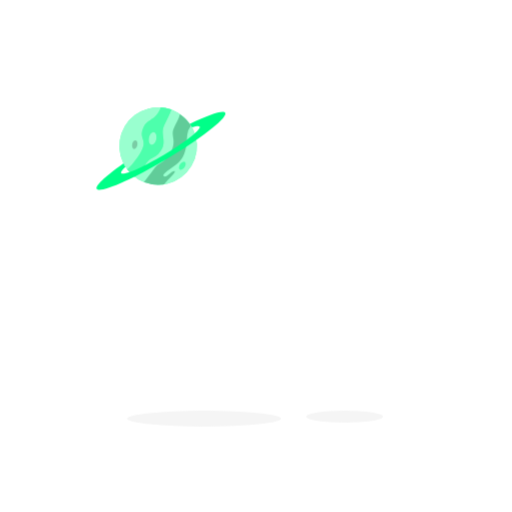
t = 0.00 s
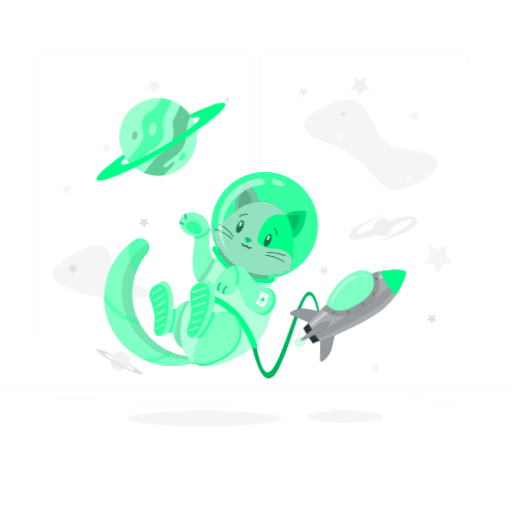
t = 0.83 s
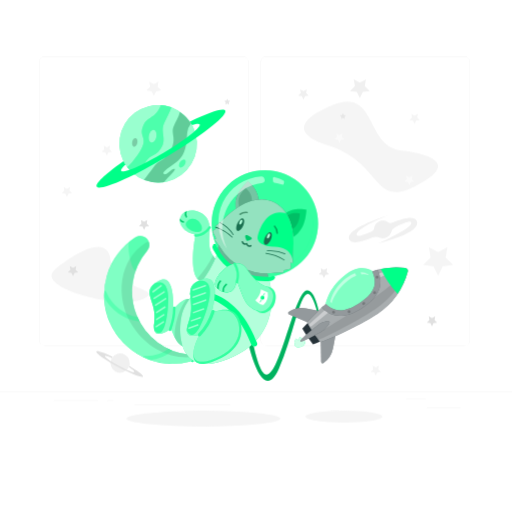
t = 1.67 s
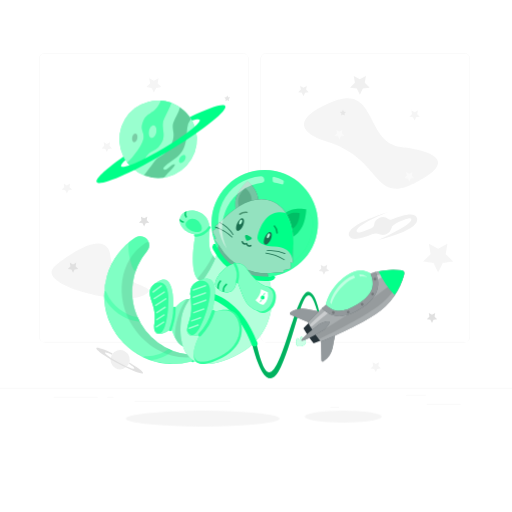
t = 2.50 s
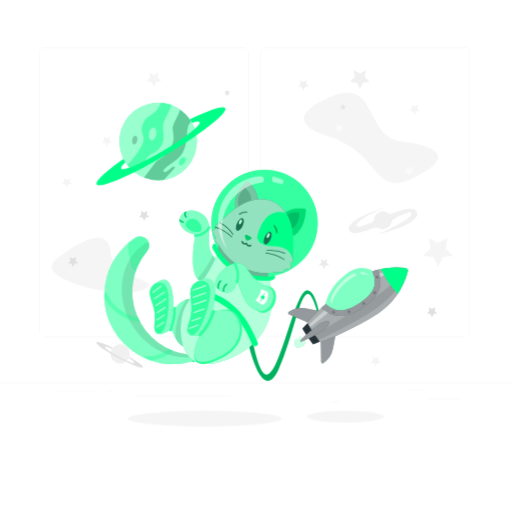
t = 3.33 s
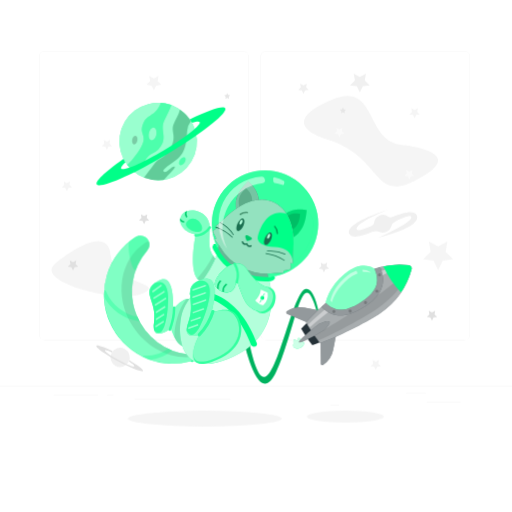
t = 4.17 s

The animated SVG that drew these frames (rendered in a browser with its animation timeline set to each time). Animation: 7 CSS @keyframes rules; one cycle of 5.00 s, repeats indefinitely.

<svg class="animated" id="freepik_stories-cat-astronaut" xmlns="http://www.w3.org/2000/svg" viewBox="0 0 500 500" version="1.1" xmlns:xlink="http://www.w3.org/1999/xlink" xmlns:svgjs="http://svgjs.com/svgjs"><style>svg#freepik_stories-cat-astronaut:not(.animated) .animable {opacity: 0;}svg#freepik_stories-cat-astronaut.animated #freepik--background-complete--inject-2 {animation: 1s 1 forwards cubic-bezier(.36,-0.01,.5,1.38) slideUp,3s Infinite  linear floating;animation-delay: 0s,2s;}svg#freepik_stories-cat-astronaut.animated #freepik--Shadow--inject-2 {animation: 1.5s Infinite  linear shake;animation-delay: 0s;}svg#freepik_stories-cat-astronaut.animated #freepik--Rocket--inject-2 {animation: 1s 1 forwards cubic-bezier(.36,-0.01,.5,1.38) lightSpeedRight,1.5s Infinite  linear heartbeat;animation-delay: 0s,1s;}svg#freepik_stories-cat-astronaut.animated #freepik--Cat--inject-2 {animation: 1s 1 forwards cubic-bezier(.36,-0.01,.5,1.38) slideDown,1.5s Infinite  linear wind;animation-delay: 0s,1s;}svg#freepik_stories-cat-astronaut.animated #freepik--Planet--inject-2 {animation: 1.5s Infinite  linear floating;animation-delay: 0s;}            @keyframes slideUp {                0% {                    opacity: 0;                    transform: translateY(30px);                }                100% {                    opacity: 1;                    transform: inherit;                }            }                    @keyframes floating {                0% {                    opacity: 1;                    transform: translateY(0px);                }                50% {                    transform: translateY(-10px);                }                100% {                    opacity: 1;                    transform: translateY(0px);                }            }                    @keyframes shake {                10%, 90% {                    transform: translate3d(-1px, 0, 0);                  }                  20%, 80% {                    transform: translate3d(2px, 0, 0);                  }                  30%, 50%, 70% {                    transform: translate3d(-4px, 0, 0);                  }                  40%, 60% {                    transform: translate3d(4px, 0, 0);                  }            }                    @keyframes lightSpeedRight {              from {                transform: translate3d(50%, 0, 0) skewX(-20deg);                opacity: 0;              }              60% {                transform: skewX(10deg);                opacity: 1;              }              80% {                transform: skewX(-2deg);              }              to {                opacity: 1;                transform: translate3d(0, 0, 0);              }            }                    @keyframes heartbeat {                0% {                    transform: scale(1);                }                10% {                    transform: scale(1.1);                }                30% {                    transform: scale(1);                }                40% {                    transform: scale(1);                }                50% {                    transform: scale(1.1);                }                60% {                    transform: scale(1);                }                100% {                    transform: scale(1);                }            }                    @keyframes slideDown {                0% {                    opacity: 0;                    transform: translateY(-30px);                }                100% {                    opacity: 1;                    transform: translateY(0);                }            }                    @keyframes wind {                0% {                    transform: rotate( 0deg );                }                25% {                    transform: rotate( 1deg );                }                75% {                    transform: rotate( -1deg );                }            }        </style><g id="freepik--background-complete--inject-2" class="animable" style="transform-origin: 250px 228.23px;"><rect x="416.78" y="398.49" width="33.12" height="0.25" style="fill: rgb(235, 235, 235); transform-origin: 433.34px 398.615px;" id="elxxfur045cpk" class="animable"></rect><rect x="322.53" y="401.21" width="8.69" height="0.25" style="fill: rgb(235, 235, 235); transform-origin: 326.875px 401.335px;" id="elhrc72kb1t3m" class="animable"></rect><rect x="396.59" y="389.21" width="19.19" height="0.25" style="fill: rgb(235, 235, 235); transform-origin: 406.185px 389.335px;" id="elqtghvk1d0na" class="animable"></rect><rect x="52.46" y="390.89" width="43.19" height="0.25" style="fill: rgb(235, 235, 235); transform-origin: 74.055px 391.015px;" id="ellr7mb9zm5eq" class="animable"></rect><rect x="104.56" y="390.89" width="6.33" height="0.25" style="fill: rgb(235, 235, 235); transform-origin: 107.725px 391.015px;" id="eljeeu83f9r5" class="animable"></rect><rect x="131.47" y="395.11" width="93.68" height="0.25" style="fill: rgb(235, 235, 235); transform-origin: 178.31px 395.235px;" id="eleof4wirqo9i" class="animable"></rect><path d="M237,337.8H43.92a5.71,5.71,0,0,1-5.71-5.71V60.66A5.71,5.71,0,0,1,43.92,55H237a5.71,5.71,0,0,1,5.71,5.71V332.09A5.71,5.71,0,0,1,237,337.8ZM43.92,55.2a5.47,5.47,0,0,0-5.46,5.46V332.09a5.47,5.47,0,0,0,5.46,5.46H237a5.47,5.47,0,0,0,5.46-5.46V60.66A5.47,5.47,0,0,0,237,55.2Z" style="fill: rgb(235, 235, 235); transform-origin: 140.46px 196.4px;" id="elqez4je8mye" class="animable"></path><path d="M453.31,337.8H260.21a5.72,5.72,0,0,1-5.71-5.71V60.66A5.72,5.72,0,0,1,260.21,55h193.1A5.71,5.71,0,0,1,459,60.66V332.09A5.71,5.71,0,0,1,453.31,337.8ZM260.21,55.2a5.47,5.47,0,0,0-5.46,5.46V332.09a5.47,5.47,0,0,0,5.46,5.46h193.1a5.47,5.47,0,0,0,5.46-5.46V60.66a5.47,5.47,0,0,0-5.46-5.46Z" style="fill: rgb(235, 235, 235); transform-origin: 356.75px 196.4px;" id="el7plf5bi1pyp" class="animable"></path><rect y="382.4" width="500" height="0.25" style="fill: rgb(235, 235, 235); transform-origin: 250px 382.525px;" id="elbrpex0h8t1" class="animable"></rect><polygon points="140.74 216.48 143.88 214.83 143.28 218.32 145.82 220.8 142.31 221.31 140.74 224.49 139.17 221.31 135.66 220.8 138.2 218.32 137.6 214.83 140.74 216.48" style="fill: rgb(224, 224, 224); transform-origin: 140.74px 219.66px;" id="eljvv8l2r236" class="animable"></polygon><path d="M320.17,141.9c-22.44-7-40.06-20.57,3.94-39.07s32.5,39.76,67,43.88,55.18,14.72,13.79,35.37S373.29,158.38,320.17,141.9Z" style="fill: rgb(245, 245, 245); transform-origin: 362.418px 143.334px;" id="ellbacf867fus" class="animable"></path><polygon points="150.27 82.07 154.81 79.68 153.95 84.74 157.62 88.32 152.54 89.06 150.27 93.66 148 89.06 142.93 88.32 146.6 84.74 145.73 79.68 150.27 82.07" style="fill: rgb(245, 245, 245); transform-origin: 150.275px 86.67px;" id="el2xk9wyw82ab" class="animable"></polygon><polygon points="427.87 246.12 436.95 241.35 435.22 251.46 442.56 258.62 432.41 260.1 427.87 269.3 423.33 260.1 413.18 258.62 420.52 251.46 418.79 241.35 427.87 246.12" style="fill: rgb(245, 245, 245); transform-origin: 427.87px 255.325px;" id="elu5biwr3u5lk" class="animable"></polygon><polygon points="351.41 80.65 357.36 77.52 356.22 84.14 361.03 88.83 354.39 89.79 351.41 95.82 348.44 89.79 341.8 88.83 346.61 84.14 345.47 77.52 351.41 80.65" style="fill: rgb(240, 240, 240); transform-origin: 351.415px 86.67px;" id="elu0vpkls8xv" class="animable"></polygon><polygon points="65.34 184.28 68.48 182.63 67.88 186.13 70.42 188.6 66.91 189.11 65.34 192.29 63.77 189.11 60.27 188.6 62.8 186.13 62.21 182.63 65.34 184.28" style="fill: rgb(245, 245, 245); transform-origin: 65.345px 187.46px;" id="elj67m7lh52xk" class="animable"></polygon><polygon points="104.34 143.84 107.48 142.19 106.88 145.68 109.42 148.15 105.91 148.66 104.34 151.84 102.77 148.66 99.27 148.15 101.8 145.68 101.2 142.19 104.34 143.84" style="fill: rgb(245, 245, 245); transform-origin: 104.345px 147.015px;" id="elp2gn53yix6o" class="animable"></polygon><polygon points="404.9 112.87 408.04 111.22 407.44 114.71 409.98 117.19 406.47 117.69 404.9 120.87 403.33 117.69 399.82 117.19 402.36 114.71 401.76 111.22 404.9 112.87" style="fill: rgb(245, 245, 245); transform-origin: 404.9px 116.045px;" id="elrwjecyu7hm" class="animable"></polygon><polygon points="331.45 131.76 334.59 130.11 333.99 133.61 336.53 136.08 333.02 136.59 331.45 139.77 329.89 136.59 326.38 136.08 328.92 133.61 328.32 130.11 331.45 131.76" style="fill: rgb(250, 250, 250); transform-origin: 331.455px 134.94px;" id="ely6b3hcs75ri" class="animable"></polygon><polygon points="334.9 115.08 333.08 116.05 333.43 114.01 331.94 112.57 333.99 112.27 334.9 110.42 335.82 112.27 337.86 112.57 336.38 114.01 336.73 116.05 334.9 115.08" style="fill: rgb(230, 230, 230); transform-origin: 334.9px 113.235px;" id="elspuj777mmi9" class="animable"></polygon><polygon points="221.91 101.06 220.08 102.03 220.43 99.99 218.95 98.55 221 98.25 221.91 96.4 222.83 98.25 224.87 98.55 223.39 99.99 223.74 102.03 221.91 101.06" style="fill: rgb(230, 230, 230); transform-origin: 221.91px 99.215px;" id="elayxpz8bidvf" class="animable"></polygon><polygon points="399.72 172.94 402.86 171.29 402.26 174.79 404.8 177.26 401.29 177.77 399.72 180.95 398.15 177.77 394.65 177.26 397.19 174.79 396.59 171.29 399.72 172.94" style="fill: rgb(250, 250, 250); transform-origin: 399.725px 176.12px;" id="elcqnn00x2arn" class="animable"></polygon><polygon points="366.94 358.74 370.07 357.09 369.47 360.58 372.01 363.06 368.5 363.57 366.94 366.75 365.37 363.57 361.86 363.06 364.4 360.58 363.8 357.09 366.94 358.74" style="fill: rgb(245, 245, 245); transform-origin: 366.935px 361.92px;" id="elbsgv42s7rqf" class="animable"></polygon><polygon points="296.36 88.98 299.57 87.29 298.96 90.87 301.56 93.4 297.96 93.93 296.36 97.18 294.75 93.93 291.15 93.4 293.75 90.87 293.14 87.29 296.36 88.98" style="fill: rgb(240, 240, 240); transform-origin: 296.355px 92.235px;" id="el0qs1jwopc3j" class="animable"></polygon><path d="M54.05,262.65c10.51-8.7,50.89-38.48,53.85-8.73s53.63,27.12,32.35,37.9S31.58,281.24,54.05,262.65Z" style="fill: rgb(245, 245, 245); transform-origin: 97.9204px 267.865px;" id="elxcjdlvdfoc" class="animable"></path><polygon points="71.31 261.57 74.45 259.92 73.85 263.41 76.39 265.89 72.88 266.4 71.31 269.58 69.74 266.4 66.23 265.89 68.77 263.41 68.17 259.92 71.31 261.57" style="fill: rgb(224, 224, 224); transform-origin: 71.31px 264.75px;" id="ellstow2h6n7" class="animable"></polygon><polygon points="116.83 279.32 118.88 278.24 118.49 280.53 120.15 282.15 117.86 282.49 116.83 284.57 115.8 282.49 113.51 282.15 115.17 280.53 114.78 278.24 116.83 279.32" style="fill: rgb(250, 250, 250); transform-origin: 116.83px 281.405px;" id="elgibkxtko13t" class="animable"></polygon><polygon points="421.86 310.63 424.99 308.98 424.39 312.47 426.93 314.95 423.43 315.46 421.86 318.64 420.29 315.46 416.78 314.95 419.32 312.47 418.72 308.98 421.86 310.63" style="fill: rgb(224, 224, 224); transform-origin: 421.855px 313.81px;" id="elo6e3j3hzo3r" class="animable"></polygon><path d="M125.58,359a9.4,9.4,0,1,1-3.84-12.72A9.39,9.39,0,0,1,125.58,359Z" style="fill: rgb(240, 240, 240); transform-origin: 117.295px 354.562px;" id="elpx5nwi711i" class="animable"></path><path d="M126.31,357.26a9.64,9.64,0,0,1-.46,1.23c3.49,2.28,5.61,4.07,5.3,4.65-.51.95-7.33-1.72-15.24-6s-13.91-8.44-13.4-9.39c.31-.58,3,.19,6.8,1.84a11.7,11.7,0,0,1,.78-1.07c-8.8-4.2-15.43-6.47-16-5.3-.81,1.51,8.74,8.2,21.32,14.94s23.45,11,24.26,9.48C140.25,366.51,134.68,362.25,126.31,357.26Z" style="fill: rgb(224, 224, 224); transform-origin: 116.877px 355.431px;" id="elwb3n4oraz4a" class="animable"></path><polygon points="316.35 263.61 319.49 261.96 318.89 265.46 321.43 267.93 317.92 268.44 316.35 271.62 314.78 268.44 311.28 267.93 313.81 265.46 313.21 261.96 316.35 263.61" style="fill: rgb(235, 235, 235); transform-origin: 316.355px 266.79px;" id="elknfeg9235mi" class="animable"></polygon><path d="M406.87,215.51c-2.67-5.23-13.07-2.46-24.37,2a3.44,3.44,0,0,1-3.36-.46,8.67,8.67,0,0,0-13.84,6,3.46,3.46,0,0,1-2.05,2.81c-7.94,3.44-14,5.68-14.82,3.63-2.49-6.17,30.69-19.33,30.69-19.33s-44.72,13.4-37.56,24.22c2.76,4.18,12,1.72,22.4-2.56a8.42,8.42,0,0,1,6.55.15,8.65,8.65,0,0,0,11.74-5.58,7.94,7.94,0,0,1,4.36-4.95c8.06-3.76,14.17-6.26,15-4.44,2.51,5.48-33.42,21-33.42,21S413.21,227.92,406.87,215.51Z" style="fill: rgb(240, 240, 240); transform-origin: 374.133px 224.08px;" id="elfz0liuhyqv4" class="animable"></path></g><g id="freepik--Shadow--inject-2" class="animable" style="transform-origin: 249.135px 408.79px;"><ellipse id="freepik--path--inject-2" cx="199.32" cy="408.79" rx="75.16" ry="7.72" style="fill: rgb(245, 245, 245); transform-origin: 199.32px 408.79px;" class="animable"></ellipse><ellipse id="freepik--path--inject-2" cx="336.53" cy="406.88" rx="37.58" ry="5.81" style="fill: rgb(245, 245, 245); transform-origin: 336.53px 406.88px;" class="animable"></ellipse></g><g id="freepik--Rocket--inject-2" class="animable" style="transform-origin: 319.027px 316.456px;"><path d="M296.7,331.18c0-.12-.07-.24-.11-.36-.57-1.52-2.73-2.13-2.73-2.13a5.25,5.25,0,0,0-.81,2.58l-.32.11-.32.13a5.28,5.28,0,0,0-2.3-1.42s-1.24,1.87-.67,3.4l.15.34a2.88,2.88,0,0,0-.36,2.55c.66,1.79,3.32,2.46,5.92,1.49s4.17-3.21,3.5-5A2.92,2.92,0,0,0,296.7,331.18Z" style="fill: rgb(0, 255, 136); transform-origin: 293.943px 333.502px;" id="el6j8gt65dbza" class="animable"></path><g id="elhpdsphapjwo"><path d="M296.7,331.18c0-.12-.07-.24-.11-.36-.57-1.52-2.73-2.13-2.73-2.13a5.25,5.25,0,0,0-.81,2.58l-.32.11-.32.13a5.28,5.28,0,0,0-2.3-1.42s-1.24,1.87-.67,3.4l.15.34a2.88,2.88,0,0,0-.36,2.55c.66,1.79,3.32,2.46,5.92,1.49s4.17-3.21,3.5-5A2.92,2.92,0,0,0,296.7,331.18Z" style="fill: rgb(255, 255, 255); opacity: 0.8; transform-origin: 293.943px 333.502px;" class="animable"></path></g><path d="M300.66,285c-11.87.74-25.94,83.65-38.88,78.44-5.48-2.2-10.37-21.19-14.18-42.33l-4.45,1.65c2.65,13.36,15.31,70.69,31.13,35.53,17.82-39.62,23.08-100.4,36.13-52.16l1.44-.69S308.15,284.53,300.66,285Z" style="fill: rgb(0, 255, 136); transform-origin: 277.5px 327.263px;" id="ellvhkg735x5" class="animable"></path><g id="elg1ryv9wua9j"><path d="M300.66,285c-11.87.74-25.94,83.65-38.88,78.44-5.48-2.2-10.37-21.19-14.18-42.33l-4.45,1.65c2.65,13.36,15.31,70.69,31.13,35.53,17.82-39.62,23.08-100.4,36.13-52.16l1.44-.69S308.15,284.53,300.66,285Z" style="opacity: 0.3; transform-origin: 277.5px 327.263px;" class="animable"></path></g><path d="M318.19,297.62s1.88-13.85,17.44-26.45,26.11-4.06,26.11-4.06l4.15,2.72.21,11.64-5.9,10.27-14.68,11.65-15.16,4.28L323,304.36Z" style="fill: rgb(0, 255, 136); transform-origin: 342.145px 285.976px;" id="elsr3h254uceb" class="animable"></path><g id="eljnelvkvlk6h"><path d="M318.19,297.62s1.88-13.85,17.44-26.45,26.11-4.06,26.11-4.06l4.15,2.72.21,11.64-5.9,10.27-14.68,11.65-15.16,4.28L323,304.36Z" style="fill: rgb(255, 255, 255); opacity: 0.5; transform-origin: 342.145px 285.976px;" class="animable"></path></g><path d="M283.79,307.34l23.68,10,16.06-10.84-24-4.7a21.24,21.24,0,0,0-15.94,3.23h0A1.3,1.3,0,0,0,283.79,307.34Z" style="fill: rgb(38, 50, 56); transform-origin: 303.253px 309.373px;" id="el8w38dmyso8b" class="animable"></path><path d="M313.86,351.92l-.43-25.72,16.06-10.83-4.63,24a21.22,21.22,0,0,1-9,13.57h0A1.3,1.3,0,0,1,313.86,351.92Z" style="fill: rgb(38, 50, 56); transform-origin: 321.46px 334.258px;" id="elsw0xbw5oela" class="animable"></path><g id="el82qmjhatl4r"><g style="opacity: 0.5; transform-origin: 306.233px 327.276px;" class="animable"><path d="M283.79,307.34l23.68,10,16.06-10.84-24-4.7a21.24,21.24,0,0,0-15.94,3.23h0A1.3,1.3,0,0,0,283.79,307.34Z" style="fill: rgb(255, 255, 255); transform-origin: 303.253px 309.373px;" id="el1k7x6ecjfpn" class="animable"></path><path d="M313.86,351.92l-.43-25.72,16.06-10.83-4.63,24a21.22,21.22,0,0,1-9,13.57h0A1.3,1.3,0,0,1,313.86,351.92Z" style="fill: rgb(255, 255, 255); transform-origin: 321.46px 334.258px;" id="elca92j4jrhv" class="animable"></path></g></g><path d="M392.36,263.9A68.51,68.51,0,0,0,365.17,266l1.79,9.54-.86,5.91-9.25,13-9.48,6.4L334,306.15,323,304.36,315.61,300c-5.19,4.83-10.34,9.92-15,14.89,1.83,3.16,3.82,6.34,6,9.5s4.33,6.19,6.58,9.07c20.53-7.84,44.19-20.41,53.7-26.83a68.41,68.41,0,0,0,27.92-39.11A2.91,2.91,0,0,0,392.36,263.9Z" style="fill: rgb(38, 50, 56); transform-origin: 347.757px 298.42px;" id="elfspd4jdtpcj" class="animable"></path><g id="elyk1s0ywycqq"><path d="M392.36,263.9A68.51,68.51,0,0,0,365.17,266l1.79,9.54-.86,5.91-9.25,13-9.48,6.4L334,306.15,323,304.36,315.61,300c-5.19,4.83-10.34,9.92-15,14.89,1.83,3.16,3.82,6.34,6,9.5s4.33,6.19,6.58,9.07c20.53-7.84,44.19-20.41,53.7-26.83a68.41,68.41,0,0,0,27.92-39.11A2.91,2.91,0,0,0,392.36,263.9Z" style="fill: rgb(255, 255, 255); opacity: 0.6; transform-origin: 347.757px 298.42px;" class="animable"></path></g><path d="M306.6,324.39c-2-2.92-3.8-5.84-5.52-8.76-1.65,1.66-3.27,3.33-4.81,5q2.19,3.76,4.73,7.54t5.23,7.21c2.11-.81,4.26-1.68,6.42-2.59C310.59,330.1,308.56,327.3,306.6,324.39Z" style="fill: rgb(38, 50, 56); transform-origin: 304.46px 325.505px;" id="el7850lfzu79x" class="animable"></path><g id="el5nlulrpabju"><path d="M393.88,266.16c-8.53,8.91-20.69,19-35,28.66-9.3,6.27-31,20.08-49.15,30.91a1.42,1.42,0,0,0-.45,2l1.62,2.39a1.41,1.41,0,0,0,1.76.51c19.59-8.86,42.19-21.65,51.53-28,13.92-9.38,24.14-21.73,29.83-34.62a2,2,0,0,0-.18-1.91Z" style="opacity: 0.1; transform-origin: 351.613px 298.428px;" class="animable"></path></g><g id="el2teku6oo98v"><g style="opacity: 0.4; transform-origin: 347.789px 291.613px;" class="animable"><path d="M319.05,302c-5.47,4.67-11,9.58-16,14.36A1.43,1.43,0,0,0,305,318.5c5.57-4.75,11.65-9.69,17.62-14.39Z" style="fill: rgb(255, 255, 255); transform-origin: 312.599px 310.438px;" id="elrgp0031bvmo" class="animable"></path><path d="M365.89,269.83l.76,4.05A103,103,0,0,1,393,264.8l-.31-.45A77.34,77.34,0,0,0,365.89,269.83Z" style="fill: rgb(255, 255, 255); transform-origin: 379.445px 269.115px;" id="eltrunyxiig6r" class="animable"></path></g></g><path d="M366.76,265.6q-2.53.66-5,1.51c2.23,5.17,2.84,9.71,1.86,13.74-1.4,5.77-6.18,11.14-14.6,16.42s-15.34,7.24-21.14,6a19.87,19.87,0,0,1-9.67-5.65q-1.92,1.75-3.83,3.55c10.14,10.11,22,10.17,37.41.52C368,291.53,372.8,280.17,366.76,265.6Z" style="fill: rgb(38, 50, 56); transform-origin: 341.826px 287.221px;" id="el7dmxzn8mm2r" class="animable"></path><g id="eli6z5h7aq23"><path d="M366.76,265.6q-2.53.66-5,1.51c2.23,5.17,2.84,9.71,1.86,13.74-1.4,5.77-6.18,11.14-14.6,16.42s-15.34,7.24-21.14,6a19.87,19.87,0,0,1-9.67-5.65q-1.92,1.75-3.83,3.55c10.14,10.11,22,10.17,37.41.52C368,291.53,372.8,280.17,366.76,265.6Z" style="fill: rgb(255, 255, 255); opacity: 0.5; transform-origin: 341.826px 287.221px;" class="animable"></path></g><g id="elskemqzdmwvp"><g style="opacity: 0.2; transform-origin: 345.812px 288.889px;" class="animable"><path d="M326.64,304.49a1.37,1.37,0,1,1-1.88-.43A1.37,1.37,0,0,1,326.64,304.49Z" id="elk57it8xpo3" class="animable" style="transform-origin: 325.483px 305.224px;"></path><path d="M341.13,304.08a1.37,1.37,0,1,1-1.89-.43A1.37,1.37,0,0,1,341.13,304.08Z" id="el518gspoonlr" class="animable" style="transform-origin: 339.97px 304.809px;"></path><path d="M354.8,296.5a1.36,1.36,0,1,1-1.88-.43A1.36,1.36,0,0,1,354.8,296.5Z" id="el87pfyl9qkuo" class="animable" style="transform-origin: 353.646px 297.22px;"></path><path d="M365,286.36a1.37,1.37,0,1,1-1.88-.43A1.36,1.36,0,0,1,365,286.36Z" id="elsu1qidwu2mn" class="animable" style="transform-origin: 363.843px 287.092px;"></path><path d="M367.3,271.83a1.37,1.37,0,1,1-1.89-.43A1.36,1.36,0,0,1,367.3,271.83Z" id="el97y8rjzu6rq" class="animable" style="transform-origin: 366.14px 272.557px;"></path></g></g><path d="M369.63,264.92a86.18,86.18,0,0,0,15.71,23.29,68.58,68.58,0,0,0,9.46-20.69,2.91,2.91,0,0,0-2.44-3.62A68.76,68.76,0,0,0,369.63,264.92Z" style="fill: rgb(0, 255, 136); transform-origin: 382.262px 275.802px;" id="elj9e8rcefp0q" class="animable"></path><path d="M321.6,314.27c1.09,1.63-4,7-5.63,8.08s-20.45,11.88-21.55,10.25,15.94-15,17.57-16.14S320.5,312.64,321.6,314.27Z" style="fill: rgb(38, 50, 56); transform-origin: 308.06px 323.262px;" id="elxud0yj84qaq" class="animable"></path><g id="elyqiru1ttvwq"><path d="M321.6,314.27c1.09,1.63-4,7-5.63,8.08s-20.45,11.88-21.55,10.25,15.94-15,17.57-16.14S320.5,312.64,321.6,314.27Z" style="fill: rgb(255, 255, 255); opacity: 0.5; transform-origin: 308.06px 323.262px;" class="animable"></path></g><g id="el78khit5l6zq"><path d="M345.55,268.81a26.44,26.44,0,0,0-8.68,4.87c-12.83,10.4-14.38,21.83-14.38,21.83l1.14,1.59c1.22-4.14,4.82-12.89,14.91-21.06a29.54,29.54,0,0,1,8.1-4.81Z" style="fill: rgb(255, 255, 255); opacity: 0.5; transform-origin: 334.565px 282.955px;" class="animable"></path></g><g id="elytomsb4sg3s"><path d="M350.83,268l.54,2a15.86,15.86,0,0,1,6.85.64l-.14-.59A13.55,13.55,0,0,0,350.83,268Z" style="fill: rgb(255, 255, 255); opacity: 0.5; transform-origin: 354.525px 269.32px;" class="animable"></path></g></g><g id="freepik--Cat--inject-2" class="animable" style="transform-origin: 206.124px 260.771px;"><path d="M137.24,230.63h-.37a8.1,8.1,0,0,0-4.49,1.35l-.06,0A67.18,67.18,0,0,0,186,353.28a3.41,3.41,0,0,0,1.62-.94l.06-.06a3.42,3.42,0,0,0-2.13-5.79A61.86,61.86,0,0,1,143.71,245,8.76,8.76,0,0,0,137.24,230.63Z" style="fill: rgb(0, 255, 136); transform-origin: 145.204px 293.056px;" id="elc7oilwdpkwg" class="animable"></path><g id="ell9lsckns6pd"><path d="M187.68,352.28l-.06.06a3.51,3.51,0,0,1-1.61.94,67.23,67.23,0,0,1-38.82-1.46,65.39,65.39,0,0,1-7.32-3,67.19,67.19,0,0,1-38-58.2l.09-6.37A67.24,67.24,0,0,1,132.32,232l.06,0a8.11,8.11,0,0,1,4.5-1.35h.37A8.75,8.75,0,0,1,143.71,245a61.94,61.94,0,0,0-9.26,64.85c.56,1.28,1.18,2.55,1.84,3.81q1.34,2.52,2.93,5a61.44,61.44,0,0,0,25.48,22.19c1.28.61,2.57,1.16,3.88,1.67h0a62,62,0,0,0,17,4A3.42,3.42,0,0,1,187.68,352.28Z" style="fill: rgb(255, 255, 255); opacity: 0.5; transform-origin: 145.248px 293.056px;" class="animable"></path></g><g id="el7a5i6ohhqm"><path d="M188.41,348.66a3.33,3.33,0,0,0-2.86-2.17A61.86,61.86,0,0,1,143.71,245a8.64,8.64,0,0,0,1.45-8.77,6.15,6.15,0,0,0-3.07,1l-.05,0c-25.35,16.52-30.75,53.15-12.07,81.81C143.82,340.31,167,351.18,188.41,348.66Z" style="opacity: 0.1; transform-origin: 153.629px 292.624px;" class="animable"></path></g><path d="M188.89,346c-1.8-1.66-3.27-.64-4.14.41l.8.1a3.42,3.42,0,0,1,2.13,5.79l-.06.06a3.61,3.61,0,0,1-.8.61C190.09,356.05,191.94,348.78,188.89,346Z" style="fill: rgb(0, 255, 136); transform-origin: 187.596px 349.42px;" id="el9cpcy7t66yg" class="animable"></path><g id="ela643eivtyxt"><g style="opacity: 0.2; transform-origin: 187.596px 349.42px;" class="animable"><path d="M188.89,346c-1.8-1.66-3.27-.64-4.14.41l.8.1a3.42,3.42,0,0,1,2.13,5.79l-.06.06a3.61,3.61,0,0,1-.8.61C190.09,356.05,191.94,348.78,188.89,346Z" style="fill: rgb(255, 255, 255); transform-origin: 187.596px 349.42px;" id="el11fvc7fefqz" class="animable"></path></g></g><path d="M210.71,253.23c-3.79-5.7-7.84-7.77-6.07-27.43s-19.21-23.89-26.11-17.27-1.22,18.7,12.39,20.37c0,0-11.91,57.57,16.5,45C211.8,272,216.55,262,210.71,253.23Z" style="fill: rgb(0, 255, 136); transform-origin: 194.507px 240.657px;" id="el29i0t0qv9ja" class="animable"></path><g id="elqlhwxn7vfbr"><path d="M210.71,253.23c-3.79-5.7-7.84-7.77-6.07-27.43s-19.21-23.89-26.11-17.27-1.22,18.7,12.39,20.37c0,0-11.91,57.57,16.5,45C211.8,272,216.55,262,210.71,253.23Z" style="fill: rgb(255, 255, 255); opacity: 0.5; transform-origin: 194.507px 240.657px;" class="animable"></path></g><path d="M190.7,226.5c-3.34-.38-14.91-5.93-6.29-11.87S204.34,228,190.7,226.5Z" style="fill: rgb(0, 255, 136); transform-origin: 189.164px 220.037px;" id="eluem6q16zare" class="animable"></path><path d="M190.62,231.11c6.15.38,11.8-3.54,15-8.46.8-1.21-1.15-2.34-1.94-1.14-2.83,4.29-7.76,7.68-13.11,7.35-1.45-.09-1.44,2.16,0,2.25Z" style="fill: rgb(0, 255, 136); transform-origin: 197.648px 226.067px;" id="eljvz8jqg12bq" class="animable"></path><g id="elwsbm9azjzgl"><g style="opacity: 0.2; transform-origin: 193.545px 222.313px;" class="animable"><path d="M190.7,226.5c-3.34-.38-14.91-5.93-6.29-11.87S204.34,228,190.7,226.5Z" style="fill: rgb(255, 255, 255); transform-origin: 189.164px 220.037px;" id="eltsfdxvmetq" class="animable"></path><path d="M190.62,231.11c6.15.38,11.8-3.54,15-8.46.8-1.21-1.15-2.34-1.94-1.14-2.83,4.29-7.76,7.68-13.11,7.35-1.45-.09-1.44,2.16,0,2.25Z" style="fill: rgb(255, 255, 255); transform-origin: 197.648px 226.067px;" id="el1wdisfovzyx" class="animable"></path></g></g><g id="elbxur8ld3c38"><path d="M207.42,273.91c4.38-1.93,9.13-11.89,3.29-20.68-.91-1.37-1.83-2.52-2.69-3.76A110.33,110.33,0,0,1,192.76,272C195.63,275.77,200.23,277.09,207.42,273.91Z" style="opacity: 0.1; transform-origin: 203.093px 262.584px;" class="animable"></path></g><path d="M191.75,322.67c2.45-7.17,3.38-49.88-22.46-20.32,0,0,2.31-37.62-14.54-27.8-18.59,10.84-.67,18.89-3.89,40.27S167.33,321,167.33,321,179.39,358.87,191.75,322.67Z" style="fill: rgb(0, 255, 136); transform-origin: 169.542px 305.626px;" id="elmzmkymbqthb" class="animable"></path><g id="el20vhx2kiey8"><path d="M191.75,322.67c2.45-7.17,3.38-49.88-22.46-20.32,0,0,2.31-37.62-14.54-27.8-18.59,10.84-.67,18.89-3.89,40.27S167.33,321,167.33,321,179.39,358.87,191.75,322.67Z" style="fill: rgb(255, 255, 255); opacity: 0.5; transform-origin: 169.542px 305.626px;" class="animable"></path></g><path d="M151,277.11c-12.06,9.65,2.84,18-.12,37.71a18.9,18.9,0,0,0,0,7.67c.31.45,9.74,13.9,13.22-20.49C167.55,268.27,152.09,276.48,151,277.11Z" style="fill: rgb(0, 255, 136); transform-origin: 155.408px 300.619px;" id="ely01pp46ryv" class="animable"></path><g id="elk4i7pvs3r6j"><path d="M151,277.11c-12.06,9.65,2.84,18-.12,37.71a18.9,18.9,0,0,0,0,7.67c.31.45,9.74,13.9,13.22-20.49C167.55,268.27,152.09,276.48,151,277.11Z" style="fill: rgb(255, 255, 255); opacity: 0.2; transform-origin: 155.408px 300.619px;" class="animable"></path></g><g id="el2ce6g3lzsul"><g style="opacity: 0.5; transform-origin: 155.714px 299.149px;" class="animable"><path d="M149.88,285.78l8-6c.77-.58,0-1.88-.75-1.3l-8,6c-.77.57,0,1.88.75,1.3Z" style="fill: rgb(255, 255, 255); transform-origin: 153.505px 282.13px;" id="el0qlf71s7g8cp" class="animable"></path><path d="M151,292.2l9.81-6.37c.8-.52,0-1.82-.76-1.29l-9.81,6.37c-.81.52-.06,1.82.76,1.29Z" style="fill: rgb(255, 255, 255); transform-origin: 155.517px 288.37px;" id="el3m78bt1muui" class="animable"></path><path d="M152.46,298.82l9.81-6.37c.81-.53.06-1.83-.76-1.3l-9.81,6.37c-.8.53,0,1.83.76,1.3Z" style="fill: rgb(255, 255, 255); transform-origin: 156.993px 294.985px;" id="eljcljjyjt0ir" class="animable"></path><path d="M153.51,306l8.14-5.28c.81-.53.06-1.83-.75-1.3l-8.14,5.29c-.81.52-.06,1.82.75,1.29Z" style="fill: rgb(255, 255, 255); transform-origin: 157.205px 302.71px;" id="el46nmj2528n" class="animable"></path><path d="M153.55,312.79l7.11-4.62c.8-.52.05-1.82-.76-1.29l-7.11,4.61c-.8.53,0,1.83.76,1.3Z" style="fill: rgb(255, 255, 255); transform-origin: 156.73px 309.835px;" id="el6am36wgig82" class="animable"></path><path d="M153.07,319.84l7.11-4.61c.81-.53,0-1.83-.76-1.3l-7.1,4.62c-.81.52-.06,1.82.75,1.29Z" style="fill: rgb(255, 255, 255); transform-origin: 156.244px 316.885px;" id="el5i4s8eyw5h4" class="animable"></path></g></g><path d="M169.25,300.71c.25,7.21-1.72,14.61-4,21.36-.47,1.37,1.7,2,2.17.6,2.36-6.92,4.36-14.57,4.1-22-.05-1.45-2.3-1.46-2.25,0Z" style="fill: rgb(0, 255, 136); transform-origin: 168.363px 311.519px;" id="elpvl12ad09ib" class="animable"></path><g id="elpodl0rffd9r"><g style="opacity: 0.2; transform-origin: 168.363px 311.519px;" class="animable"><path d="M169.25,300.71c.25,7.21-1.72,14.61-4,21.36-.47,1.37,1.7,2,2.17.6,2.36-6.92,4.36-14.57,4.1-22-.05-1.45-2.3-1.46-2.25,0Z" style="fill: rgb(255, 255, 255); transform-origin: 168.363px 311.519px;" id="elnmx4cdw2eth" class="animable"></path></g></g><g id="elk7ohs8skpkn"><path d="M170.8,329.27c4.47,8.6,12.64,17.73,20.95-6.6,1.93-5.65,2.91-33.37-9.41-30.4a65.09,65.09,0,0,0-3.82,5.77C175.17,303.85,170.53,317.1,170.8,329.27Z" style="opacity: 0.1; transform-origin: 181.848px 315.192px;" class="animable"></path></g><path d="M260.82,266.06s24,58.94-37,84.34c-53,22.08-50.85-34.44-44-49,8.14-17.31,33.33-41,33.67-63.67Z" style="fill: rgb(0, 255, 136); transform-origin: 220.875px 296.593px;" id="eljcohoys856m" class="animable"></path><g id="elhjd8dt9fd3"><path d="M260.82,266.06s24,58.94-37,84.34c-53,22.08-50.85-34.44-44-49,8.14-17.31,33.33-41,33.67-63.67Z" style="fill: rgb(255, 255, 255); opacity: 0.7; transform-origin: 220.875px 296.593px;" class="animable"></path></g><path d="M310.48,218.06a52,52,0,0,1-45.63,51.61,51.35,51.35,0,0,1-6.36.39,52,52,0,1,1,52-52Z" style="fill: rgb(0, 255, 136); transform-origin: 258.49px 218.06px;" id="elao6txhg90bu" class="animable"></path><g id="elglgns21qc7m"><path d="M310.48,218.06a52,52,0,0,1-45.63,51.61,51.35,51.35,0,0,1-6.36.39,52,52,0,1,1,52-52Z" style="fill: rgb(255, 255, 255); opacity: 0.3; transform-origin: 258.49px 218.06px;" class="animable"></path></g><path d="M264.25,264.79a47.08,47.08,0,0,0,41.31-46.73c0-.34,0-.69,0-1a13.55,13.55,0,0,0-13.29-13.28h-.79a47.3,47.3,0,0,0-47.3,47.3v.8a13.57,13.57,0,0,0,13.28,13.29h1A47.64,47.64,0,0,0,264.25,264.79Z" style="fill: rgb(0, 255, 136); transform-origin: 274.87px 234.475px;" id="elvp9s79b9dbt" class="animable"></path><g id="elhv3u111vcyh"><path d="M264.25,264.79a47.08,47.08,0,0,0,41.31-46.73c0-.34,0-.69,0-1a13.55,13.55,0,0,0-13.29-13.28h-.79a47.3,47.3,0,0,0-47.3,47.3v.8a13.57,13.57,0,0,0,13.28,13.29h1A47.64,47.64,0,0,0,264.25,264.79Z" style="fill: rgb(255, 255, 255); opacity: 0.3; transform-origin: 274.87px 234.475px;" class="animable"></path></g><path d="M262.78,272.16a59.21,59.21,0,0,0-2-6.1l-47.33-28.33a35.48,35.48,0,0,1-1,7.66l7.59,10.89,10.32,8.82,13.93,5,14.17,2.85Z" style="fill: rgb(38, 50, 56); transform-origin: 237.615px 255.34px;" id="eltpjcu0oly2k" class="animable"></path><g id="el7qdetqdr8g"><path d="M262.78,272.16a59.21,59.21,0,0,0-2-6.1l-47.33-28.33a35.48,35.48,0,0,1-1,7.66l7.59,10.89,10.32,8.82,13.93,5,14.17,2.85Z" style="fill: rgb(255, 255, 255); opacity: 0.5; transform-origin: 237.615px 255.34px;" class="animable"></path></g><path d="M252.22,196.32c-.43,11.18-5.82,20.64-12,21.14s-10.9-8.16-10.47-19.34,12-21.14,12-21.14S252.65,185.15,252.22,196.32Z" style="fill: rgb(38, 50, 56); transform-origin: 240.978px 197.23px;" id="el6624y9gj6qh" class="animable"></path><g id="el1ndoexv5gyy"><path d="M252.22,196.32c-.43,11.18-5.82,20.64-12,21.14s-10.9-8.16-10.47-19.34,12-21.14,12-21.14S252.65,185.15,252.22,196.32Z" style="fill: rgb(255, 255, 255); opacity: 0.6; transform-origin: 240.978px 197.23px;" class="animable"></path></g><g id="el0qr2xlxs2kag"><path d="M245.71,194.9c-.25,6.52-3.39,12-7,12.34s-6.37-4.76-6.12-11.29,7-12.34,7-12.34S246,188.37,245.71,194.9Z" style="opacity: 0.2; transform-origin: 239.147px 195.433px;" class="animable"></path></g><path d="M277.75,208.68c-8.14,7.52-11.81,17.8-8.19,23s13.14,3.25,21.28-4.26,8.2-23,8.2-23S285.89,201.17,277.75,208.68Z" style="fill: rgb(0, 255, 136); transform-origin: 283.603px 219.159px;" id="elforkt6q81ic" class="animable"></path><g id="el0e29my8gpv98"><path d="M277.75,208.68c-8.14,7.52-11.81,17.8-8.19,23s13.14,3.25,21.28-4.26,8.2-23,8.2-23S285.89,201.17,277.75,208.68Z" style="opacity: 0.2; transform-origin: 283.603px 219.159px;" class="animable"></path></g><g id="elodffwv3f4vs"><path d="M280.18,210.74c-4.75,4.39-6.89,10.39-4.78,13.4s7.68,1.91,12.43-2.48,4.78-13.41,4.78-13.41S284.94,206.35,280.18,210.74Z" style="opacity: 0.2; transform-origin: 283.599px 216.838px;" class="animable"></path></g><path d="M283.58,255.9l.87.67c.63.48,1.56-.16,1.55-1a63.38,63.38,0,0,1-.16-7.94c2.53-18.15-1.1-42.15-18.63-50.48s-37.94,4.26-50,17.9a62.08,62.08,0,0,1-6.08,5c-.68.56-.56,1.7.21,1.88l1.06.26-4.17,3a1.23,1.23,0,0,0-.38,1.49l3.19,6.19-.27-.06a1.15,1.15,0,0,0-1,1.8,63.36,63.36,0,0,1,4.38,5.52,54.11,54.11,0,0,0,23.49,21.52,52.85,52.85,0,0,0,31.29,4.5,60.76,60.76,0,0,1,7-.13,1.16,1.16,0,0,0,.71-2l-.23-.18,6.72-1.48a1.21,1.21,0,0,0,.87-1.25Z" style="fill: rgb(38, 50, 56); transform-origin: 247.151px 230.655px;" id="el55mau0whywh" class="animable"></path><g id="elkvor6pceby"><path d="M283.58,255.9l.87.67c.63.48,1.56-.16,1.55-1a63.38,63.38,0,0,1-.16-7.94c2.53-18.15-1.1-42.15-18.63-50.48s-37.94,4.26-50,17.9a62.08,62.08,0,0,1-6.08,5c-.68.56-.56,1.7.21,1.88l1.06.26-4.17,3a1.23,1.23,0,0,0-.38,1.49l3.19,6.19-.27-.06a1.15,1.15,0,0,0-1,1.8,63.36,63.36,0,0,1,4.38,5.52,54.11,54.11,0,0,0,23.49,21.52,52.85,52.85,0,0,0,31.29,4.5,60.76,60.76,0,0,1,7-.13,1.16,1.16,0,0,0,.71-2l-.23-.18,6.72-1.48a1.21,1.21,0,0,0,.87-1.25Z" style="fill: rgb(255, 255, 255); opacity: 0.8; transform-origin: 247.151px 230.655px;" class="animable"></path></g><path d="M267.21,240.66c19.29-.38,18.8,15.75,18.79,14.86a63.38,63.38,0,0,1-.16-7.94c1.79-12.84.49-28.59-6.62-39.66-9.09-2.3-21.57-.08-27.64,22.35C249.68,237.26,258.9,240.83,267.21,240.66Z" style="fill: rgb(0, 255, 136); transform-origin: 268.945px 231.381px;" id="elnloz1f2akzp" class="animable"></path><path d="M241,235s-2.29-4-1.42-5.13c.63-.81,2.72.19,3.52.57s2.89,1.36,2.68,2.37C245.5,234.23,241,235,241,235Z" style="fill: rgb(0, 255, 136); transform-origin: 242.589px 232.281px;" id="elpq7areaosap" class="animable"></path><g id="el1mabtj9codu"><path d="M241,235s-2.29-4-1.42-5.13c.63-.81,2.72.19,3.52.57s2.89,1.36,2.68,2.37C245.5,234.23,241,235,241,235Z" style="opacity: 0.3; transform-origin: 242.589px 232.281px;" class="animable"></path></g><path d="M244.73,239.16a2.26,2.26,0,0,1-3.23-1.45.76.76,0,0,0-.92-.52,2.26,2.26,0,0,1-3.23-1.45c-.31-.91-1.76-.52-1.44.4a3.73,3.73,0,0,0,4.45,2.67,3.68,3.68,0,0,0,4.77,1.8C246,240.26,245.63,238.81,244.73,239.16Z" style="fill: rgb(38, 50, 56); transform-origin: 240.744px 238.065px;" id="el5u0gaox80qh" class="animable"></path><path d="M237.18,220.65c-1.53,3.33-4,5.44-5.5,4.73s-1.49-4,0-7.33,4-5.44,5.49-4.73S238.7,217.32,237.18,220.65Z" style="fill: rgb(38, 50, 56); transform-origin: 234.431px 219.35px;" id="elob8wa8urk" class="animable"></path><path d="M236.1,217.39c-.6,1.3-1.57,2.14-2.16,1.85s-.59-1.56,0-2.87,1.57-2.14,2.16-1.86S236.7,216.08,236.1,217.39Z" style="fill: rgb(255, 255, 255); transform-origin: 235.022px 216.877px;" id="el10kf6lsipbl" class="animable"></path><path d="M264.26,234c-1.52,3.33-4,5.45-5.49,4.73s-1.49-4,0-7.33,4-5.44,5.5-4.73S265.79,230.71,264.26,234Z" style="fill: rgb(38, 50, 56); transform-origin: 261.527px 232.701px;" id="elnpd6vh2zc2n" class="animable"></path><path d="M263.18,230.78c-.6,1.3-1.56,2.14-2.15,1.85s-.59-1.56,0-2.87,1.57-2.14,2.16-1.86S263.78,229.47,263.18,230.78Z" style="fill: rgb(255, 255, 255); transform-origin: 262.109px 230.267px;" id="elnxmg9ic6e2a" class="animable"></path><path d="M228,228.9a34.74,34.74,0,0,0-13.44-12c-.43-.21-.81.44-.38.65a34,34,0,0,1,13.18,11.75c.26.4.91,0,.64-.38Z" style="fill: rgb(38, 50, 56); transform-origin: 221.028px 223.162px;" id="el2xxo2dhwdn" class="animable"></path><path d="M227.05,231.34a44.53,44.53,0,0,0-16.65-10c-.46-.14-.66.58-.2.73a43.54,43.54,0,0,1,16.32,9.75c.36.33.89-.2.53-.53Z" style="fill: rgb(38, 50, 56); transform-origin: 218.555px 226.623px;" id="ell3lfr5frd1n" class="animable"></path><path d="M260.89,245.22a33.76,33.76,0,0,1,17.3,2.69c.44.2.82-.45.38-.64a34.5,34.5,0,0,0-17.68-2.8c-.48.05-.48.8,0,.75Z" style="fill: rgb(38, 50, 56); transform-origin: 269.648px 246.113px;" id="elcbubxzac1gt" class="animable"></path><path d="M259.48,247.54A43.78,43.78,0,0,1,277.4,254c.41.26.78-.39.38-.65a44.08,44.08,0,0,0-18.1-6.57c-.47-.06-.67.66-.2.72Z" style="fill: rgb(38, 50, 56); transform-origin: 268.582px 250.418px;" id="elrzigwynhqn" class="animable"></path><g id="elovy2gea749p"><g style="opacity: 0.5; transform-origin: 237.701px 208.287px;" class="animable"><path d="M234.57,209.87a9,9,0,0,1,6.4-1.76c.94.14,1.35-1.3.4-1.45a10.48,10.48,0,0,0-7.56,1.91c-.77.56,0,1.86.76,1.3Z" id="el9e7cejkhh4g" class="animable" style="transform-origin: 237.701px 208.287px;"></path></g></g><g id="el2bxk29pw5m"><g style="opacity: 0.5; transform-origin: 269.276px 224.078px;" class="animable"><path d="M267.42,221.26a8.91,8.91,0,0,1,2.42,6.18c0,1,1.47,1,1.5,0a10.46,10.46,0,0,0-2.86-7.24c-.66-.71-1.72.35-1.06,1.06Z" id="el141olrcwrytq" class="animable" style="transform-origin: 269.276px 224.078px;"></path></g></g><g id="elhx5f46kwqia"><path d="M310.48,218.06a52,52,0,0,1-45.63,51.61,51.35,51.35,0,0,1-6.36.39,52,52,0,1,1,52-52Z" style="fill: rgb(0, 255, 136); opacity: 0.3; transform-origin: 258.49px 218.06px;" class="animable"></path></g><path d="M179,216.1a3.45,3.45,0,0,1-2.28-1.15,2.78,2.78,0,0,1-.35-.54c-.09-.18,0,0-.06-.17a.68.68,0,0,0-.62-.52,9,9,0,0,0-.13,2.2A5.48,5.48,0,0,0,179,217.6C180,217.73,180,216.23,179,216.1Z" style="fill: rgb(0, 255, 136); transform-origin: 177.646px 215.664px;" id="el265tqtnj7eb" class="animable"></path><path d="M182.33,211.24A4.43,4.43,0,0,1,182,207a.64.64,0,0,0,0-.49,11.31,11.31,0,0,0-1.69.77,5.41,5.41,0,0,0,1,5.07C181.9,213,183,212,182.33,211.24Z" style="fill: rgb(0, 255, 136); transform-origin: 181.301px 209.535px;" id="eluvagjejvxz" class="animable"></path><g id="el2hiolu77pyo"><g style="opacity: 0.2; transform-origin: 179.041px 212.059px;" class="animable"><path d="M179,216.1a3.45,3.45,0,0,1-2.28-1.15,2.78,2.78,0,0,1-.35-.54c-.09-.18,0,0-.06-.17a.68.68,0,0,0-.62-.52,9,9,0,0,0-.13,2.2A5.48,5.48,0,0,0,179,217.6C180,217.73,180,216.23,179,216.1Z" id="elttkmhucelul" class="animable" style="transform-origin: 177.646px 215.664px;"></path><path d="M182.33,211.24A4.43,4.43,0,0,1,182,207a.64.64,0,0,0,0-.49,11.31,11.31,0,0,0-1.69.77,5.41,5.41,0,0,0,1,5.07C181.9,213,183,212,182.33,211.24Z" id="elgxxeaorq34" class="animable" style="transform-origin: 181.301px 209.535px;"></path></g></g><path d="M188.5,289.66c6.82-.84,14.28,1,20.51,3.62,18.27,7.67,29.73,25.1,36.57,43,1.37,3.57,7.17,2,5.78-1.59-7.31-19.13-19.29-37.56-38.56-46.24-7.29-3.29-16.2-5.77-24.3-4.77-3.78.46-3.83,6.47,0,6Z" style="fill: rgb(0, 255, 136); transform-origin: 218.61px 310.876px;" id="elc3zi37eiuo" class="animable"></path><path d="M264.85,269.67a51.35,51.35,0,0,1-6.36.39,52,52,0,0,1-46.65-29c-.33-.67-.64-1.36-.94-2.05a1.55,1.55,0,0,0-2.66-.33,4.37,4.37,0,0,0-.29,4.65,57.16,57.16,0,0,0,56.9,30.84,4.55,4.55,0,0,0,3.73-2.58,1.56,1.56,0,0,0-1.66-2.22C266.23,269.49,265.55,269.59,264.85,269.67Z" style="fill: rgb(0, 255, 136); transform-origin: 238.076px 256.277px;" id="elrqd2ip8acwk" class="animable"></path><g id="el0t43h2rv4l6"><path d="M276.33,175.93a43.71,43.71,0,0,0-8.37-3.11,1.46,1.46,0,0,0-1.83,1.54l.22,2.44a1.44,1.44,0,0,0,1.22,1.3,45,45,0,0,1,7.36,1.84,1.45,1.45,0,0,0,1.93-1.1l.25-1.34A1.44,1.44,0,0,0,276.33,175.93Z" style="fill: rgb(255, 255, 255); opacity: 0.5; transform-origin: 271.631px 176.401px;" class="animable"></path></g><g id="elf73h1htxopu"><path d="M258.05,175l-.52-1.39A2.54,2.54,0,0,0,255,172a44.8,44.8,0,0,0-33.41,70.89l-.09-.17A44.89,44.89,0,0,1,256,178.37,2.52,2.52,0,0,0,258.05,175Z" style="fill: rgb(255, 255, 255); opacity: 0.5; transform-origin: 235.672px 207.442px;" class="animable"></path></g><path d="M206.9,305.64s11.19-39.38-9-32.87c-22.25,7.18-5.11,19.89-13.49,41.83-5.75,15,3.92,14.34,10.57,12.42,0,0-18.36,34,11,24.7s31.67-30.77,24.67-42.38S206.9,305.64,206.9,305.64Z" style="fill: rgb(0, 255, 136); transform-origin: 208.308px 312.687px;" id="el8m80xedp6sw" class="animable"></path><g id="elp6yep740ere"><path d="M206.9,305.64s11.19-39.38-9-32.87c-22.25,7.18-5.11,19.89-13.49,41.83-5.75,15,3.92,14.34,10.57,12.42,0,0-18.36,34,11,24.7s31.67-30.77,24.67-42.38S206.9,305.64,206.9,305.64Z" style="fill: rgb(255, 255, 255); opacity: 0.5; transform-origin: 208.308px 312.687px;" class="animable"></path></g><path d="M193.34,274.61c-15,7.44-1.18,19.81-8.89,40a20.54,20.54,0,0,0-1.73,8.15c.22.55,7.11,17,18.79-18.68C213,269.08,194.66,274.2,193.34,274.61Z" style="fill: rgb(0, 255, 136); transform-origin: 193.998px 300.57px;" id="elaek5uzx706c" class="animable"></path><g id="el88augn49v1"><path d="M193.34,274.61c-15,7.44-1.18,19.81-8.89,40a20.54,20.54,0,0,0-1.73,8.15c.22.55,7.11,17,18.79-18.68C213,269.08,194.66,274.2,193.34,274.61Z" style="fill: rgb(255, 255, 255); opacity: 0.2; transform-origin: 193.998px 300.57px;" class="animable"></path></g><g id="elsem2bt53qt"><g style="opacity: 0.5; transform-origin: 192.885px 299.779px;" class="animable"><path d="M189,284l11.79-4.35c.9-.33.51-1.78-.4-1.44l-11.79,4.34c-.89.33-.51,1.78.4,1.45Z" style="fill: rgb(255, 255, 255); transform-origin: 194.697px 281.104px;" id="el871l8c7ydxj" class="animable"></path><path d="M189,291.08l11.79-4.35c.9-.33.51-1.78-.4-1.44l-11.79,4.34c-.89.33-.51,1.79.4,1.45Z" style="fill: rgb(255, 255, 255); transform-origin: 194.697px 288.185px;" id="elxwf4q3qnp2l" class="animable"></path><path d="M189.32,298.18l11.79-4.35c.9-.33.51-1.78-.4-1.44l-11.78,4.34c-.9.34-.51,1.79.39,1.45Z" style="fill: rgb(255, 255, 255); transform-origin: 195.02px 295.285px;" id="elkfxu7q9ob9" class="animable"></path><path d="M189.41,306l9.78-3.6c.9-.34.51-1.79-.4-1.45l-9.78,3.6c-.9.34-.51,1.79.4,1.45Z" style="fill: rgb(255, 255, 255); transform-origin: 194.1px 303.475px;" id="elmdao4gujet" class="animable"></path><path d="M187.42,314.07l8.53-3.14c.9-.34.51-1.79-.4-1.45L187,312.63c-.9.33-.51,1.78.4,1.44Z" style="fill: rgb(255, 255, 255); transform-origin: 191.475px 311.775px;" id="elwqjkaggqwj" class="animable"></path><path d="M185.06,321.35l8.53-3.15c.9-.33.51-1.78-.4-1.45l-8.53,3.15c-.9.33-.51,1.78.4,1.45Z" style="fill: rgb(255, 255, 255); transform-origin: 189.125px 319.05px;" id="elaix6j0o08ao" class="animable"></path></g></g><path d="M206.9,305.64s16.76-7.92,23.76,3.7,4.67,33.05-24.67,42.38c-13.06,4.16-16.66-.29-16.64-6.49-.64,7.31,2.59,13.14,17.41,8.42,30.81-9.8,33.26-32.32,25.91-44.52s-24.95-3.88-24.95-3.88Z" style="fill: rgb(0, 255, 136); transform-origin: 212.707px 328.917px;" id="elhrcapruv358" class="animable"></path><g id="elpa2fdkr5kz"><path d="M206.9,305.64s16.76-7.92,23.76,3.7,4.67,33.05-24.67,42.38c-13.06,4.16-16.66-.29-16.64-6.49-.64,7.31,2.59,13.14,17.41,8.42,30.81-9.8,33.26-32.32,25.91-44.52s-24.95-3.88-24.95-3.88Z" style="fill: rgb(255, 255, 255); opacity: 0.2; transform-origin: 212.707px 328.917px;" class="animable"></path></g><path d="M206.88,303.66A55.83,55.83,0,0,1,194,326c-1.33,1.4.79,3.52,2.12,2.12a58.93,58.93,0,0,0,13.7-23.62c.54-1.86-2.36-2.65-2.9-.8Z" style="fill: rgb(0, 255, 136); transform-origin: 201.732px 315.613px;" id="eloka826dkgdl" class="animable"></path><g id="elgtvj3xq750i"><g style="opacity: 0.2; transform-origin: 201.732px 315.613px;" class="animable"><path d="M206.88,303.66A55.83,55.83,0,0,1,194,326c-1.33,1.4.79,3.52,2.12,2.12a58.93,58.93,0,0,0,13.7-23.62c.54-1.86-2.36-2.65-2.9-.8Z" style="fill: rgb(255, 255, 255); transform-origin: 201.732px 315.613px;" id="el5cemufhrcdw" class="animable"></path></g></g><path d="M260.65,279.82c-6.81-2.57-10.33-4.39-19.75-17.45-11.7-16.22-34.46,10-30.11,17.1s18.28,10.48,20-4.11l1.16.07s4,10.85,6.84,16.74c5.63,11.65,20.3,16.25,26.69,6.41C268.22,294.31,269.58,283.2,260.65,279.82Z" style="fill: rgb(0, 255, 136); transform-origin: 238.893px 280.556px;" id="el5xek1aa9pxi" class="animable"></path><path d="M260.65,279.82c-6.81-2.57-10.33-4.39-19.75-17.45-11.7-16.22-34.46,10-30.11,17.1s18.28,10.48,20-4.11l1.16.07s4,10.85,6.84,16.74c5.63,11.65,20.3,16.25,26.69,6.41C268.22,294.31,269.58,283.2,260.65,279.82Z" style="fill: rgb(0, 255, 136); transform-origin: 238.893px 280.556px;" id="el6kcchv3of7x" class="animable"></path><g id="el0jzs8c7wov9h"><path d="M260.65,279.82c-6.81-2.57-10.33-4.39-19.75-17.45-11.7-16.22-34.46,10-30.11,17.1s18.28,10.48,20-4.11l1.16.07s4,10.85,6.84,16.74c5.63,11.65,20.3,16.25,26.69,6.41C268.22,294.31,269.58,283.2,260.65,279.82Z" style="fill: rgb(255, 255, 255); opacity: 0.5; transform-origin: 238.893px 280.556px;" class="animable"></path></g><path d="M260.65,279.82c9.83,3.7,6.15,15.35,2.93,19.23-4.65,5.62-9.2,6-13.31,3.72,4.23,4,9.45,4.51,15.69-2.18C270.37,295.86,272.44,280.37,260.65,279.82Z" style="fill: rgb(0, 255, 136); transform-origin: 259.856px 292.767px;" id="elskfta1hmq9s" class="animable"></path><g id="ellvnhsrtl0ad"><path d="M260.65,279.82c9.83,3.7,6.15,15.35,2.93,19.23-4.65,5.62-9.2,6-13.31,3.72,4.23,4,9.45,4.51,15.69-2.18C270.37,295.86,272.44,280.37,260.65,279.82Z" style="fill: rgb(255, 255, 255); opacity: 0.2; transform-origin: 259.856px 292.767px;" class="animable"></path></g><path d="M228.16,258.15a20.56,20.56,0,0,1,2.21,16.8c-.39,1.38,1.67,2.28,2.07.9,1.84-6.34,1.24-13.46-2.49-19.06-.81-1.2-2.6.16-1.79,1.36Z" style="fill: rgb(0, 255, 136); transform-origin: 230.7px 266.431px;" id="elghzr33qwdy" class="animable"></path><g id="els4dq23wyhmj"><g style="opacity: 0.2; transform-origin: 230.7px 266.431px;" class="animable"><path d="M228.16,258.15a20.56,20.56,0,0,1,2.21,16.8c-.39,1.38,1.67,2.28,2.07.9,1.84-6.34,1.24-13.46-2.49-19.06-.81-1.2-2.6.16-1.79,1.36Z" style="fill: rgb(255, 255, 255); transform-origin: 230.7px 266.431px;" id="elhcjx3299e0a" class="animable"></path></g></g><path d="M214.79,274a9.87,9.87,0,0,0-2.56,7.39,13.07,13.07,0,0,0,1.22,1.12.7.7,0,0,0,.29-.65c-.19-2.28.3-5,2-6.67C216.39,274.5,215.48,273.3,214.79,274Z" style="fill: rgb(0, 255, 136); transform-origin: 214.083px 278.149px;" id="elw0ebkemmril" class="animable"></path><path d="M220.62,277.06a8.87,8.87,0,0,0-3.15,7.7,12.61,12.61,0,0,0,1.56.46.33.33,0,0,0,0-.1,7.27,7.27,0,0,1,2.51-6.88C222.27,277.62,221.36,276.43,220.62,277.06Z" style="fill: rgb(0, 255, 136); transform-origin: 219.617px 281.051px;" id="elsy8cxd9wrz" class="animable"></path><g id="el0qvuxk8p5re"><g style="opacity: 0.2; transform-origin: 217.006px 279.504px;" class="animable"><path d="M214.79,274a9.87,9.87,0,0,0-2.56,7.39,13.07,13.07,0,0,0,1.22,1.12.7.7,0,0,0,.29-.65c-.19-2.28.3-5,2-6.67C216.39,274.5,215.48,273.3,214.79,274Z" id="el7uiydk0csek" class="animable" style="transform-origin: 214.083px 278.149px;"></path><path d="M220.62,277.06a8.87,8.87,0,0,0-3.15,7.7,12.61,12.61,0,0,0,1.56.46.33.33,0,0,0,0-.1,7.27,7.27,0,0,1,2.51-6.88C222.27,277.62,221.36,276.43,220.62,277.06Z" id="elod8r7s557ml" class="animable" style="transform-origin: 219.617px 281.051px;"></path></g></g><path d="M254.86,282.51l6.74,2.76a14.46,14.46,0,0,1-4.17,12.4s-3.25.24-7.87-4.56C249.56,293.11,254.55,288.85,254.86,282.51Z" style="fill: rgb(255, 255, 255); transform-origin: 255.656px 290.091px;" id="elptxiqppgffb" class="animable"></path><path d="M255.62,292.3a1.91,1.91,0,1,1,2.55-.84A1.9,1.9,0,0,1,255.62,292.3Z" style="fill: rgb(0, 255, 136); transform-origin: 256.47px 290.591px;" id="el8hrozcf4c99" class="animable"></path><path d="M256,292.44l-.25-.09c-.45.71-.8,1.15-.92,1.09s.31-1.49,1.14-3.11,1.64-2.85,1.84-2.75,0,.6-.34,1.38l.22.15c.81-1.79,1.24-3.15,1-3.27s-1.62,1.81-2.93,4.38-2.12,4.8-1.81,5S255,294.15,256,292.44Z" style="fill: rgb(0, 255, 136); transform-origin: 256.32px 290.538px;" id="el31he5pbfwf" class="animable"></path><g id="el3f2kja7t9o"><path d="M256,292.44l-.25-.09c-.45.71-.8,1.15-.92,1.09s.31-1.49,1.14-3.11,1.64-2.85,1.84-2.75,0,.6-.34,1.38l.22.15c.81-1.79,1.24-3.15,1-3.27s-1.62,1.81-2.93,4.38-2.12,4.8-1.81,5S255,294.15,256,292.44Z" style="fill: rgb(255, 255, 255); opacity: 0.4; transform-origin: 256.32px 290.538px;" class="animable"></path></g><g id="elxjpfil94pl"><path d="M143.71,245a61.62,61.62,0,0,0-11,19.17c-3.31,1.58-8.36-17.57-7.07-27.24a67.09,67.09,0,0,1,6.65-4.95l.06,0a8.11,8.11,0,0,1,4.5-1.35h.37A8.75,8.75,0,0,1,143.71,245Z" style="fill: rgb(0, 255, 136); opacity: 0.3; transform-origin: 135.595px 247.446px;" class="animable"></path></g><g id="elcc85gq2zrwa"><path d="M136.29,313.68a1.94,1.94,0,0,1-1.08.33,1.32,1.32,0,0,1-.28,0c-13.62-1.88-26.7-11.25-33.07-23.37l.09-6.37a2,2,0,0,1,1.76.92l.56.86a1.91,1.91,0,0,1,.32,1.11c5.3,11.49,17.24,20.61,29.86,22.73C135,311.15,135.63,312.42,136.29,313.68Z" style="fill: rgb(0, 255, 136); opacity: 0.3; transform-origin: 119.075px 299.143px;" class="animable"></path></g><g id="elyryohp87mrs"><path d="M168.58,342.51a1.9,1.9,0,0,1-.59.83,38.67,38.67,0,0,1-20.8,8.48,65.39,65.39,0,0,1-7.32-3,2,2,0,0,1,1.79-.9,34.56,34.56,0,0,0,23-7.08C166,341.45,167.27,342,168.58,342.51Z" style="fill: rgb(0, 255, 136); opacity: 0.3; transform-origin: 154.225px 346.33px;" class="animable"></path></g></g><g id="freepik--Planet--inject-2" class="animable" style="transform-origin: 157.205px 142.62px;"><g id="el545rw9beqxg"><circle cx="154.42" cy="142.62" r="37.83" style="fill: rgb(0, 255, 136); transform-origin: 154.42px 142.62px; transform: rotate(-81.67deg);" class="animable"></circle></g><g id="el4kt8atnw0aj"><circle cx="154.42" cy="142.62" r="37.83" style="fill: rgb(255, 255, 255); opacity: 0.6; transform-origin: 154.42px 142.62px; transform: rotate(-81.67deg);" class="animable"></circle></g><g id="elt8wp0vppv4p"><path d="M175.7,111.33c-.92,5-4.46,9.6-6.4,15-2.41,6.71,3.25,11-2.33,22.06S154.81,158.69,151.11,164c-2.56,3.66-7.66,10.19-10.54,13.85A37.85,37.85,0,0,0,160.19,180c4.15-4.89,12-12,10.41-12.86-2.3-1.27-7.86,6.42-10.41,5.08s2-4.47,12.3-11.91,9.59-21.31,10.34-28.57a18.14,18.14,0,0,1,3.65-9.18A37.58,37.58,0,0,0,175.7,111.33Z" style="fill: rgb(0, 255, 136); opacity: 0.2; transform-origin: 163.525px 145.891px;" class="animable"></path></g><g id="elv1au14547t"><path d="M175.7,111.33c-.92,5-4.46,9.6-6.4,15-2.41,6.71,3.25,11-2.33,22.06S154.81,158.69,151.11,164c-2.56,3.66-7.66,10.19-10.54,13.85A37.85,37.85,0,0,0,160.19,180c4.15-4.89,12-12,10.41-12.86-2.3-1.27-7.86,6.42-10.41,5.08s2-4.47,12.3-11.91,9.59-21.31,10.34-28.57a18.14,18.14,0,0,1,3.65-9.18A37.58,37.58,0,0,0,175.7,111.33Z" style="opacity: 0.2; transform-origin: 163.525px 145.891px;" class="animable"></path></g><g id="el7iodvx5nyqx"><path d="M132.4,137c1.39.26,2.15,2.38,1.7,4.74s-1.94,4-3.32,3.78-2.15-2.39-1.7-4.74S131,136.77,132.4,137Z" style="opacity: 0.2; transform-origin: 131.59px 141.259px;" class="animable"></path></g><path d="M157.08,104.88c-5.3,14.05-13,10-17.38,20.52-4.57,10.85,5.78,10.87-3,24.65-6.1,9.59-10.46,13.67-12.55,15.27a37.26,37.26,0,0,0,7.34,7.39c1.92-1.33,5.53-4.44,10-11.21,6.74-10.15,9.32-5.08,15.61-14.31s-1.07-16.09,3.29-25c2.48-5.08,5.39-10.49,6.89-15.09A38,38,0,0,0,157.08,104.88Zm-4.41,31.05c-.65,3.43-2.81,5.89-4.83,5.51s-3.12-3.47-2.47-6.9,2.82-5.88,4.84-5.5S153.33,132.51,152.67,135.93Z" style="fill: rgb(0, 255, 136); transform-origin: 145.715px 138.795px;" id="eln877yhuwbx8" class="animable"></path><path d="M180.44,158.29c1.17.79,1,3-.31,5s-3.37,3-4.54,2.17-1-3,.31-5S179.27,157.5,180.44,158.29Z" style="fill: rgb(0, 255, 136); transform-origin: 178.015px 161.883px;" id="elejj31vdeecm" class="animable"></path><g id="el5bc5pw4hqlo"><g style="opacity: 0.3; transform-origin: 152.687px 138.795px;" class="animable"><path d="M157.08,104.88c-5.3,14.05-13,10-17.38,20.52-4.57,10.85,5.78,10.87-3,24.65-6.1,9.59-10.46,13.67-12.55,15.27a37.26,37.26,0,0,0,7.34,7.39c1.92-1.33,5.53-4.44,10-11.21,6.74-10.15,9.32-5.08,15.61-14.31s-1.07-16.09,3.29-25c2.48-5.08,5.39-10.49,6.89-15.09A38,38,0,0,0,157.08,104.88Zm-4.41,31.05c-.65,3.43-2.81,5.89-4.83,5.51s-3.12-3.47-2.47-6.9,2.82-5.88,4.84-5.5S153.33,132.51,152.67,135.93Z" style="fill: rgb(255, 255, 255); transform-origin: 145.715px 138.795px;" id="elf2nyydrx3e" class="animable"></path><path d="M180.44,158.29c1.17.79,1,3-.31,5s-3.37,3-4.54,2.17-1-3,.31-5S179.27,157.5,180.44,158.29Z" style="fill: rgb(255, 255, 255); transform-origin: 178.015px 161.883px;" id="elsqw7fq7aiwn" class="animable"></path></g></g><path d="M185.45,121c.52.76,1,1.53,1.51,2.34.21.35.39.71.58,1.06,4.14-1.4,6.82-1.75,7.41-.76,1.65,2.8-14.16,15.23-35.32,27.77S120,171.85,118.31,169.05c-.59-1,1-3.16,4.22-6.12-.21-.34-.45-.67-.66-1-.47-.81-.9-1.63-1.32-2.45-17.28,12.2-27.85,22-26.07,25,2.72,4.58,33-8.35,67.64-28.88s60.52-40.89,57.81-45.47C218.14,107.14,204.46,111.69,185.45,121Z" style="fill: rgb(0, 255, 136); transform-origin: 157.205px 147.31px;" id="el0zkyc46w66oa" class="animable"></path></g><defs>     <filter id="active" height="200%">         <feMorphology in="SourceAlpha" result="DILATED" operator="dilate" radius="2"></feMorphology>                <feFlood flood-color="#32DFEC" flood-opacity="1" result="PINK"></feFlood>        <feComposite in="PINK" in2="DILATED" operator="in" result="OUTLINE"></feComposite>        <feMerge>            <feMergeNode in="OUTLINE"></feMergeNode>            <feMergeNode in="SourceGraphic"></feMergeNode>        </feMerge>    </filter>    <filter id="hover" height="200%">        <feMorphology in="SourceAlpha" result="DILATED" operator="dilate" radius="2"></feMorphology>                <feFlood flood-color="#ff0000" flood-opacity="0.5" result="PINK"></feFlood>        <feComposite in="PINK" in2="DILATED" operator="in" result="OUTLINE"></feComposite>        <feMerge>            <feMergeNode in="OUTLINE"></feMergeNode>            <feMergeNode in="SourceGraphic"></feMergeNode>        </feMerge>            <feColorMatrix type="matrix" values="0   0   0   0   0                0   1   0   0   0                0   0   0   0   0                0   0   0   1   0 "></feColorMatrix>    </filter></defs></svg>